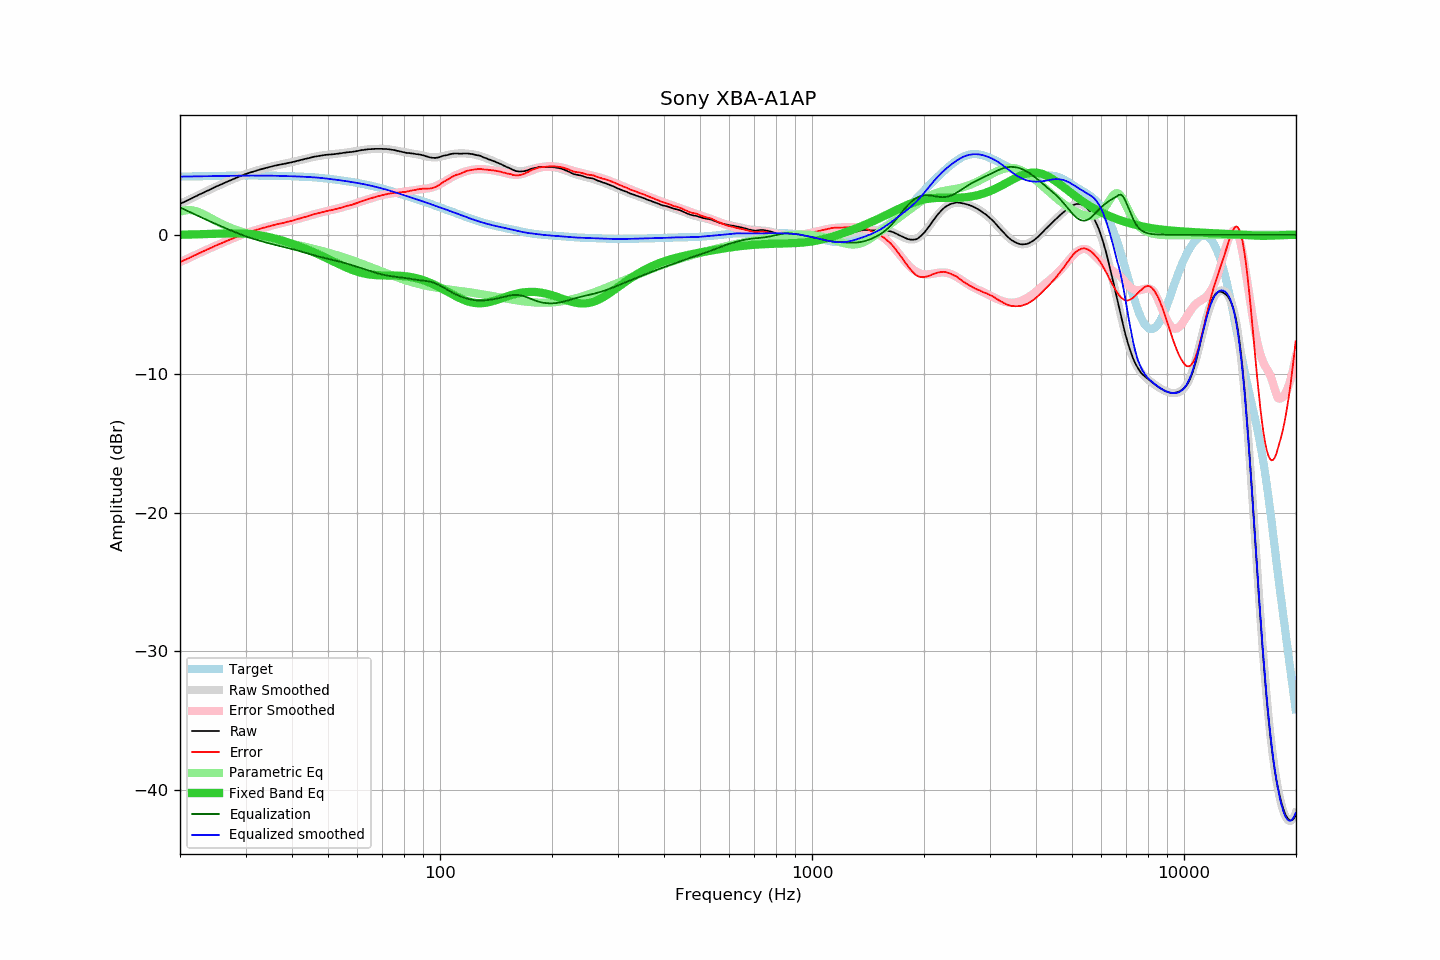

The table this chart was drawn from, first rows:
frequency, raw, error, smoothed, error_smoothed, equalization, parametric_eq, equalized_raw, equalized_smoothed, target
20.00, 2.22, -1.97, 2.22, -1.97, 1.97, 0.00, 4.19, 4.19, 4.19
20.20, 2.28, -1.91, 2.27, -1.92, 1.92, 0.01, 4.20, 4.19, 4.19
20.40, 2.33, -1.86, 2.33, -1.86, 1.86, 0.01, 4.19, 4.19, 4.20
20.61, 2.39, -1.81, 2.39, -1.81, 1.81, 0.01, 4.20, 4.20, 4.20
20.81, 2.44, -1.76, 2.44, -1.75, 1.75, 0.01, 4.19, 4.20, 4.20
21.02, 2.50, -1.70, 2.50, -1.70, 1.70, 0.02, 4.20, 4.20, 4.20
21.23, 2.55, -1.65, 2.56, -1.64, 1.64, 0.02, 4.19, 4.20, 4.20
21.44, 2.61, -1.60, 2.61, -1.59, 1.59, 0.02, 4.20, 4.20, 4.21
21.66, 2.67, -1.54, 2.67, -1.54, 1.54, 0.03, 4.21, 4.21, 4.21
21.87, 2.73, -1.48, 2.73, -1.48, 1.48, 0.03, 4.21, 4.21, 4.21
22.09, 2.78, -1.43, 2.78, -1.43, 1.43, 0.03, 4.21, 4.21, 4.21
22.31, 2.84, -1.37, 2.84, -1.37, 1.37, 0.04, 4.22, 4.21, 4.22
22.54, 2.90, -1.32, 2.89, -1.32, 1.32, 0.04, 4.22, 4.21, 4.22
22.76, 2.95, -1.27, 2.95, -1.27, 1.27, 0.04, 4.22, 4.22, 4.22
22.99, 3.01, -1.21, 3.01, -1.21, 1.21, 0.05, 4.22, 4.22, 4.22
23.22, 3.06, -1.16, 3.06, -1.16, 1.16, 0.05, 4.22, 4.22, 4.22
23.45, 3.12, -1.10, 3.12, -1.11, 1.11, 0.06, 4.23, 4.23, 4.22
23.69, 3.17, -1.06, 3.17, -1.05, 1.05, 0.06, 4.22, 4.23, 4.23
23.92, 3.22, -1.01, 3.23, -1.00, 1.00, 0.06, 4.22, 4.23, 4.23
24.16, 3.28, -0.95, 3.28, -0.95, 0.95, 0.07, 4.23, 4.23, 4.23
24.40, 3.33, -0.90, 3.34, -0.90, 0.90, 0.07, 4.23, 4.23, 4.23
24.65, 3.39, -0.85, 3.39, -0.85, 0.85, 0.08, 4.24, 4.24, 4.24
24.89, 3.45, -0.79, 3.44, -0.80, 0.80, 0.08, 4.25, 4.24, 4.24
25.14, 3.50, -0.74, 3.50, -0.74, 0.74, 0.08, 4.24, 4.24, 4.24
25.39, 3.55, -0.69, 3.55, -0.69, 0.69, 0.09, 4.24, 4.24, 4.24
25.65, 3.60, -0.65, 3.60, -0.64, 0.64, 0.09, 4.24, 4.24, 4.25
25.91, 3.65, -0.60, 3.65, -0.59, 0.59, 0.10, 4.24, 4.25, 4.25
26.16, 3.70, -0.55, 3.71, -0.54, 0.54, 0.10, 4.24, 4.25, 4.25
26.43, 3.76, -0.49, 3.76, -0.49, 0.49, 0.10, 4.25, 4.25, 4.25
26.69, 3.81, -0.44, 3.81, -0.44, 0.44, 0.10, 4.25, 4.25, 4.25
26.96, 3.86, -0.40, 3.86, -0.39, 0.39, 0.11, 4.25, 4.25, 4.25
27.23, 3.91, -0.35, 3.91, -0.34, 0.34, 0.11, 4.25, 4.26, 4.26
27.50, 3.96, -0.30, 3.96, -0.30, 0.30, 0.11, 4.26, 4.26, 4.26
27.77, 4.01, -0.25, 4.01, -0.25, 0.25, 0.11, 4.26, 4.26, 4.26
28.05, 4.06, -0.20, 4.06, -0.20, 0.20, 0.11, 4.26, 4.26, 4.26
28.33, 4.11, -0.15, 4.11, -0.15, 0.15, 0.11, 4.26, 4.26, 4.26
28.62, 4.16, -0.10, 4.16, -0.11, 0.11, 0.11, 4.27, 4.26, 4.26
28.90, 4.20, -0.06, 4.20, -0.06, 0.06, 0.10, 4.26, 4.26, 4.26
29.19, 4.25, -0.02, 4.25, -0.02, 0.02, 0.10, 4.27, 4.27, 4.27
29.48, 4.29, 0.02, 4.29, 0.03, -0.03, 0.09, 4.26, 4.27, 4.27
29.78, 4.34, 0.07, 4.34, 0.07, -0.07, 0.09, 4.27, 4.27, 4.27
30.08, 4.38, 0.11, 4.38, 0.11, -0.11, 0.08, 4.27, 4.27, 4.27
30.38, 4.42, 0.15, 4.42, 0.15, -0.15, 0.07, 4.27, 4.27, 4.27
30.68, 4.46, 0.19, 4.46, 0.19, -0.19, 0.06, 4.27, 4.27, 4.27
30.99, 4.50, 0.23, 4.50, 0.23, -0.23, 0.05, 4.27, 4.27, 4.27
31.30, 4.53, 0.26, 4.53, 0.27, -0.27, 0.04, 4.26, 4.27, 4.27
31.61, 4.57, 0.30, 4.57, 0.30, -0.30, 0.03, 4.27, 4.27, 4.27
31.93, 4.60, 0.33, 4.60, 0.34, -0.34, 0.01, 4.26, 4.27, 4.27
32.24, 4.64, 0.37, 4.64, 0.37, -0.37, -0.01, 4.27, 4.27, 4.27
32.57, 4.67, 0.40, 4.67, 0.41, -0.41, -0.02, 4.26, 4.27, 4.27
32.89, 4.71, 0.44, 4.71, 0.44, -0.44, -0.04, 4.27, 4.26, 4.27
33.22, 4.74, 0.48, 4.74, 0.47, -0.47, -0.06, 4.27, 4.26, 4.26
33.55, 4.77, 0.51, 4.77, 0.51, -0.51, -0.08, 4.26, 4.26, 4.26
33.89, 4.80, 0.54, 4.80, 0.54, -0.54, -0.11, 4.26, 4.26, 4.26
34.23, 4.83, 0.57, 4.83, 0.57, -0.57, -0.13, 4.26, 4.26, 4.26
34.57, 4.86, 0.60, 4.86, 0.60, -0.60, -0.16, 4.26, 4.26, 4.26
34.92, 4.89, 0.63, 4.89, 0.63, -0.63, -0.18, 4.26, 4.26, 4.26
35.27, 4.92, 0.66, 4.92, 0.66, -0.66, -0.21, 4.26, 4.26, 4.26
35.62, 4.95, 0.69, 4.95, 0.69, -0.69, -0.24, 4.26, 4.26, 4.25
35.97, 4.98, 0.73, 4.97, 0.72, -0.72, -0.27, 4.26, 4.25, 4.25
... 635 more rows
